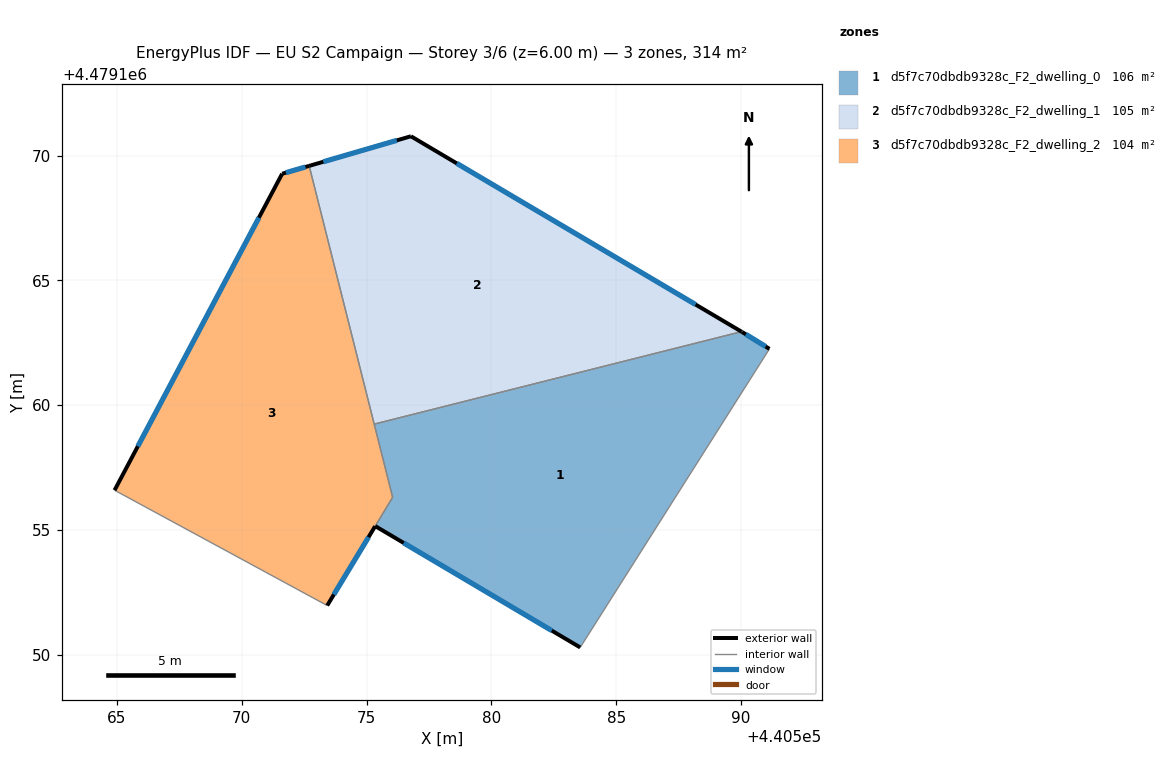
=== STOREY PLAN SPEC (per zone: floor XY polygon, exterior-wall plan segments, windows/doors) ===
zone 1: d5f7c70dbdb9328c_F2_dwelling_0  (105.6 m²)
  floor: (440591.14, 4479162.26) (440583.56, 4479150.29) (440575.35, 4479155.16) (440576.04, 4479156.31) (440575.31, 4479159.24) (440590.02, 4479162.95) (440590.04, 4479162.93)
  exterior wall: (440590.04, 4479162.93) – (440590.02, 4479162.95)  [0.0 m]
  exterior wall: (440591.14, 4479162.26) – (440590.04, 4479162.93)  [1.3 m]
    window: (440590.99, 4479162.35) – (440590.20, 4479162.84)  [2.0 m²]
  exterior wall: (440575.35, 4479155.16) – (440583.56, 4479150.29)  [9.5 m]
    window: (440576.49, 4479154.48) – (440582.42, 4479150.97)  [14.9 m²]
  interior walls: 4
zone 2: d5f7c70dbdb9328c_F2_dwelling_1  (104.7 m²)
  floor: (440590.02, 4479162.95) (440575.31, 4479159.24) (440572.70, 4479169.59) (440576.78, 4479170.77)
  exterior wall: (440576.78, 4479170.77) – (440572.70, 4479169.59)  [4.2 m]
    window: (440576.21, 4479170.61) – (440573.27, 4479169.75)  [6.6 m²]
  exterior wall: (440590.02, 4479162.95) – (440576.78, 4479170.77)  [15.4 m]
    window: (440588.18, 4479164.03) – (440578.61, 4479169.69)  [24.1 m²]
  interior walls: 2
zone 3: d5f7c70dbdb9328c_F2_dwelling_2  (103.8 m²)
  floor: (440572.70, 4479169.59) (440576.04, 4479156.31) (440573.42, 4479151.97) (440564.90, 4479156.59) (440571.62, 4479169.27)
  exterior wall: (440573.42, 4479151.97) – (440575.34, 4479155.15)  [3.7 m]
    window: (440573.69, 4479152.41) – (440575.08, 4479154.71)  [5.8 m²]
  exterior wall: (440571.62, 4479169.27) – (440564.90, 4479156.59)  [14.3 m]
    window: (440570.69, 4479167.51) – (440565.84, 4479158.35)  [22.5 m²]
  exterior wall: (440572.70, 4479169.59) – (440571.62, 4479169.27)  [1.1 m]
    window: (440572.55, 4479169.54) – (440571.77, 4479169.31)  [1.8 m²]
  interior walls: 4

=== DERIVED (storey summary) ===
Building: EU S2 Campaign
Storey: 3 of 6  (floor level z = 6.00 m)
Storey gross floor area: 314.2 m²
Zones on this storey: 3
  - d5f7c70dbdb9328c_F2_dwelling_0: floor 105.6 m²; exterior wall 10.9 m (32.6 m²); 2 window(s) 17.0 m²; WWR 52.1%
  - d5f7c70dbdb9328c_F2_dwelling_1: floor 104.7 m²; exterior wall 19.6 m (58.9 m²); 2 window(s) 30.7 m²; WWR 52.2%
  - d5f7c70dbdb9328c_F2_dwelling_2: floor 103.8 m²; exterior wall 19.2 m (57.6 m²); 3 window(s) 30.0 m²; WWR 52.2%
Zone adjacency (shared interzone walls):
  - d5f7c70dbdb9328c_F2_dwelling_0 ↔ d5f7c70dbdb9328c_F2_dwelling_1
  - d5f7c70dbdb9328c_F2_dwelling_0 ↔ d5f7c70dbdb9328c_F2_dwelling_2
  - d5f7c70dbdb9328c_F2_dwelling_1 ↔ d5f7c70dbdb9328c_F2_dwelling_2